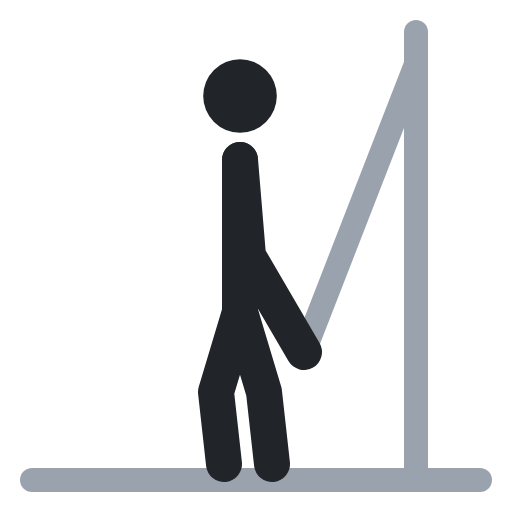
t = 0.00 s
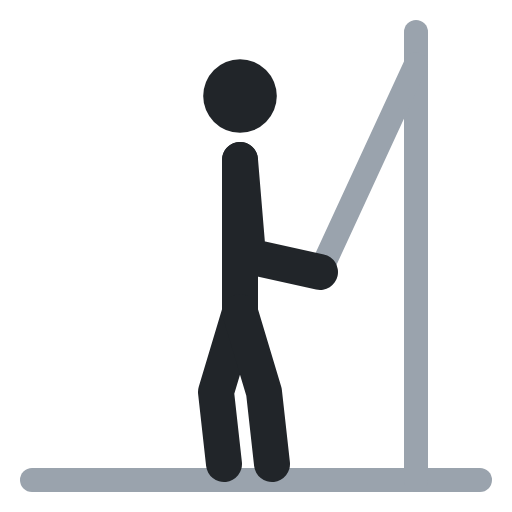
t = 0.40 s
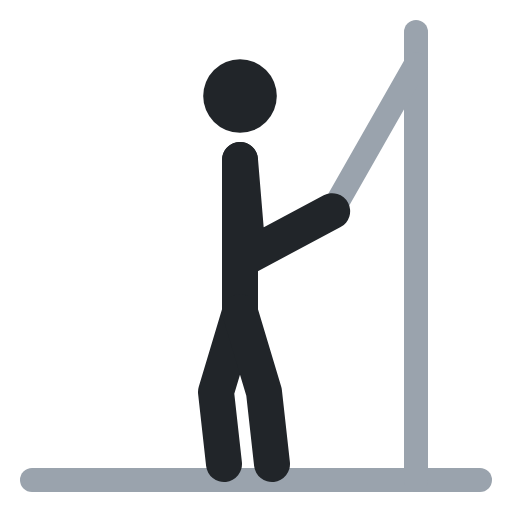
t = 0.60 s
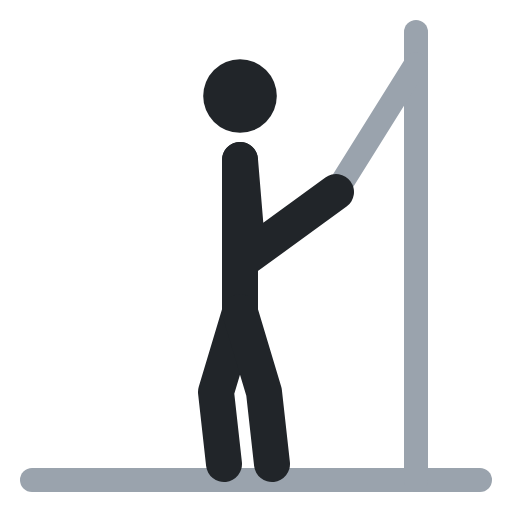
t = 1.00 s
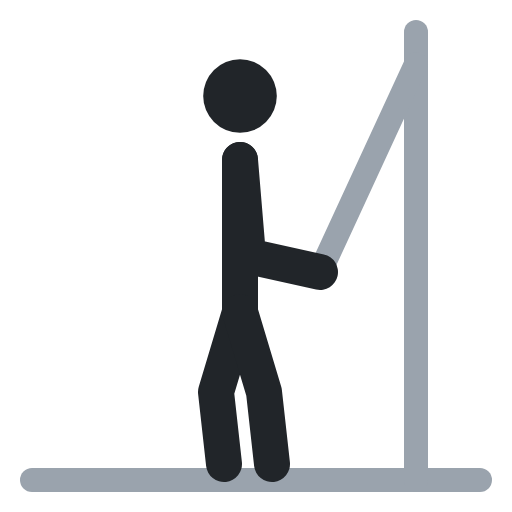
t = 1.40 s
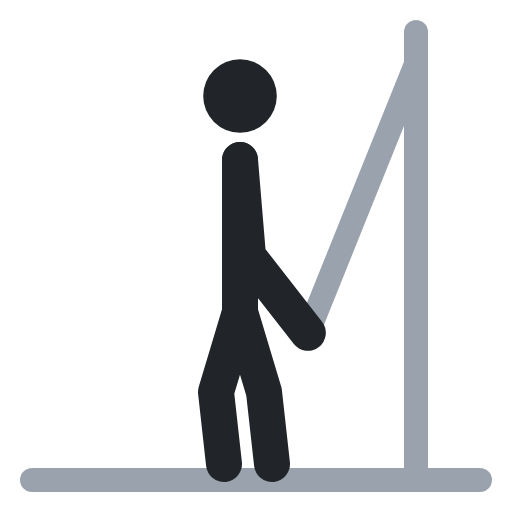
t = 1.60 s

The animated SVG that drew these frames (rendered in a browser with its animation timeline set to each time). Animation: 2 SMIL elements (animate=2); one cycle of 2.00 s, repeats indefinitely.

<svg xmlns="http://www.w3.org/2000/svg" viewBox="0 0 64 64" fill="none" stroke-linecap="round" stroke-linejoin="round"><polyline points="4,60 60,60" stroke="#9aa3ad" stroke-width="3"/><polyline points="52,4 52,60" stroke="#9aa3ad" stroke-width="3"/><polyline points="52,8 38,44" stroke="#9aa3ad" stroke-width="3"><animate attributeName="points" values="52,8 38,44;52,8 42,24;52,8 42,24;52,8 38,44;52,8 38,44" keyTimes="0;.4;.5;.9;1" calcMode="spline" keySplines=".45 0 .55 1;.45 0 .55 1;.45 0 .55 1;.45 0 .55 1" dur="2s" repeatCount="indefinite"/></polyline><circle cx="30" cy="12" r="4.6" fill="#212529"/><polyline points="30,20 31,32 38,44" stroke="#212529" stroke-width="4.5"><animate attributeName="points" values="30,20 31,32 38,44;30,20 31,32 42,24;30,20 31,32 42,24;30,20 31,32 38,44;30,20 31,32 38,44" keyTimes="0;.4;.5;.9;1" calcMode="spline" keySplines=".45 0 .55 1;.45 0 .55 1;.45 0 .55 1;.45 0 .55 1" dur="2s" repeatCount="indefinite"/></polyline><polyline points="30,20 30,39 27,49 28,58" stroke="#212529" stroke-width="4.5"/><polyline points="30,39 33,49 34,58" stroke="#212529" stroke-width="4.5"/></svg>
